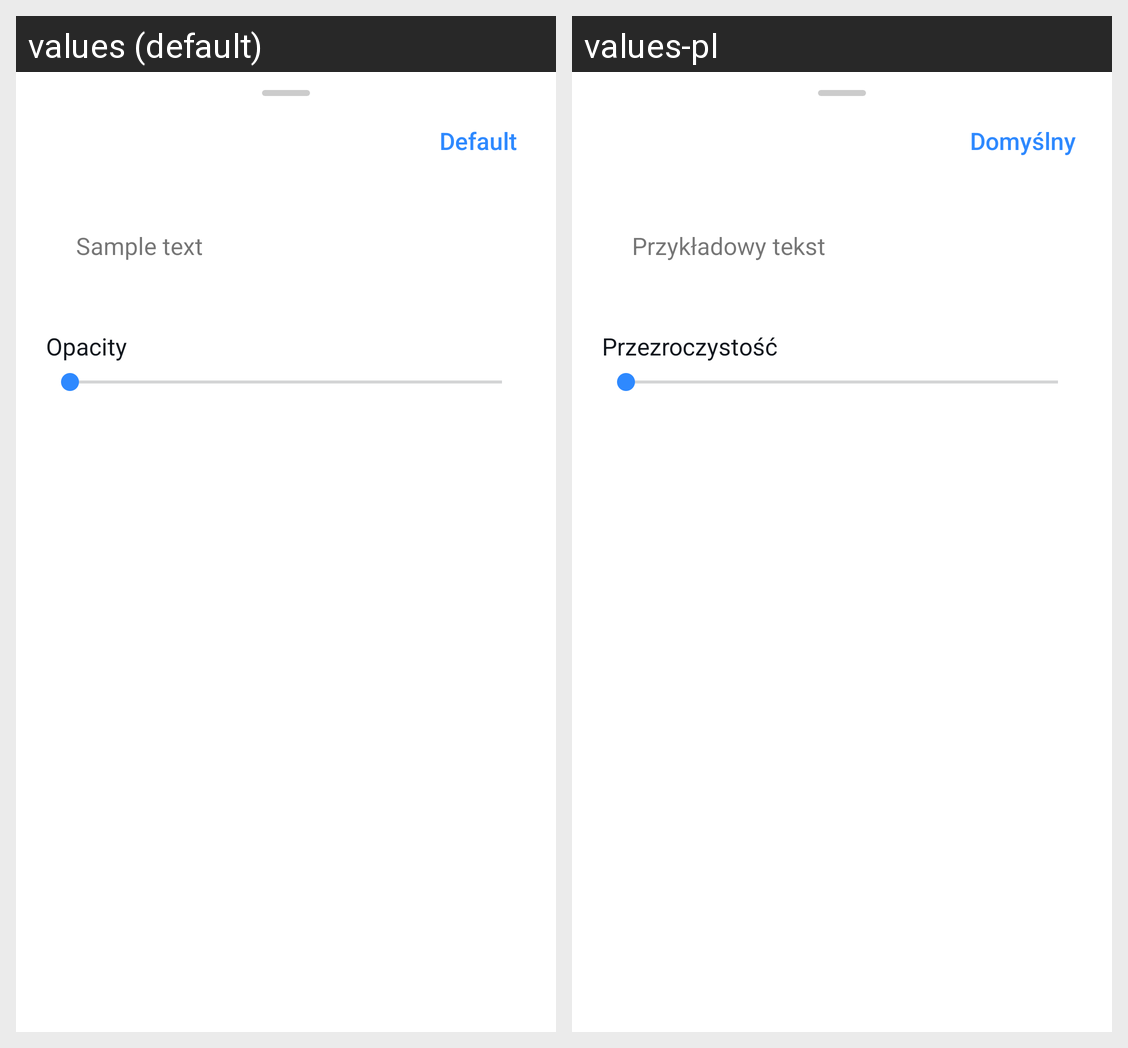

Locale-by-locale string values for the Android screen shown in this grid:
Android screen res/layout/sheet_style_picker.xml rendered under 2 locales, left to right: values (default), values-pl. Device: Nexus 5 (rendered at 1080×1920; each locale shown at half size, 540×960, under a caption strip naming it); theme Theme.Supernova.
Strings drawn on this screen, with the default value and each locale's value (text and hints the layout hard-codes, and strings that could not be matched under every locale, appear in the picture but are not listed):

option_default
  values: Default
  values-pl: Domyślny

style_preview_sample
  values: Sample text
  values-pl: Przykładowy tekst

style_opacity
  values: Opacity
  values-pl: Przezroczystość
